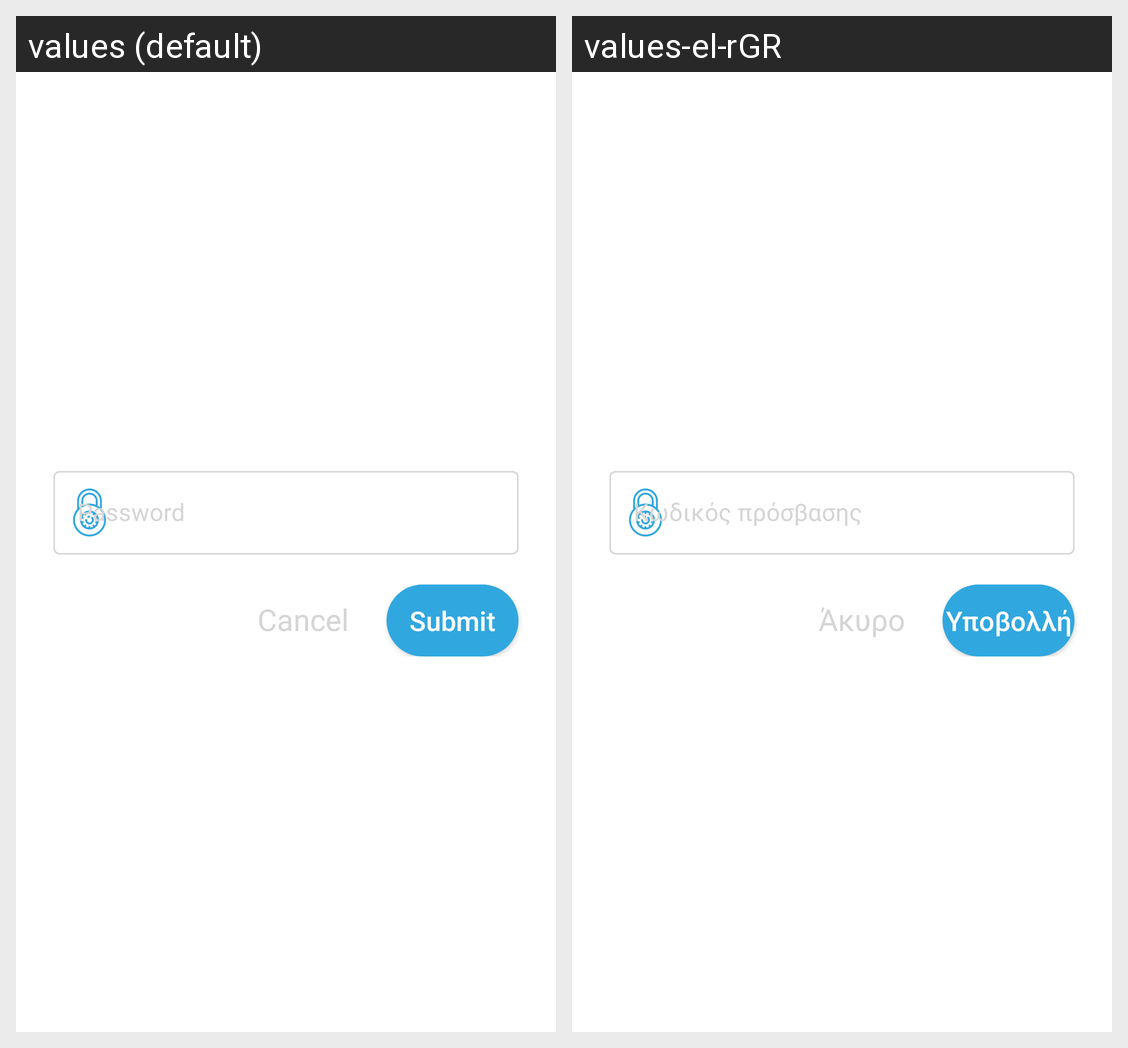

Locale-by-locale string values for the Android screen shown in this grid:
Android screen res/layout/personal_data_save_alert_dialog.xml rendered under 2 locales, left to right: values (default), values-el-rGR. Device: Nexus 5 (rendered at 1080×1920; each locale shown at half size, 540×960, under a caption strip naming it); theme Theme.RideShare.
Strings drawn on this screen, with the default value and each locale's value (text and hints the layout hard-codes, and strings that could not be matched under every locale, appear in the picture but are not listed):

password
  values: Password
  values-el-rGR: Κωδικός πρόσβασης

cancel
  values: Cancel
  values-el-rGR: Άκυρο

submit
  values: Submit
  values-el-rGR: Υποβολλή
